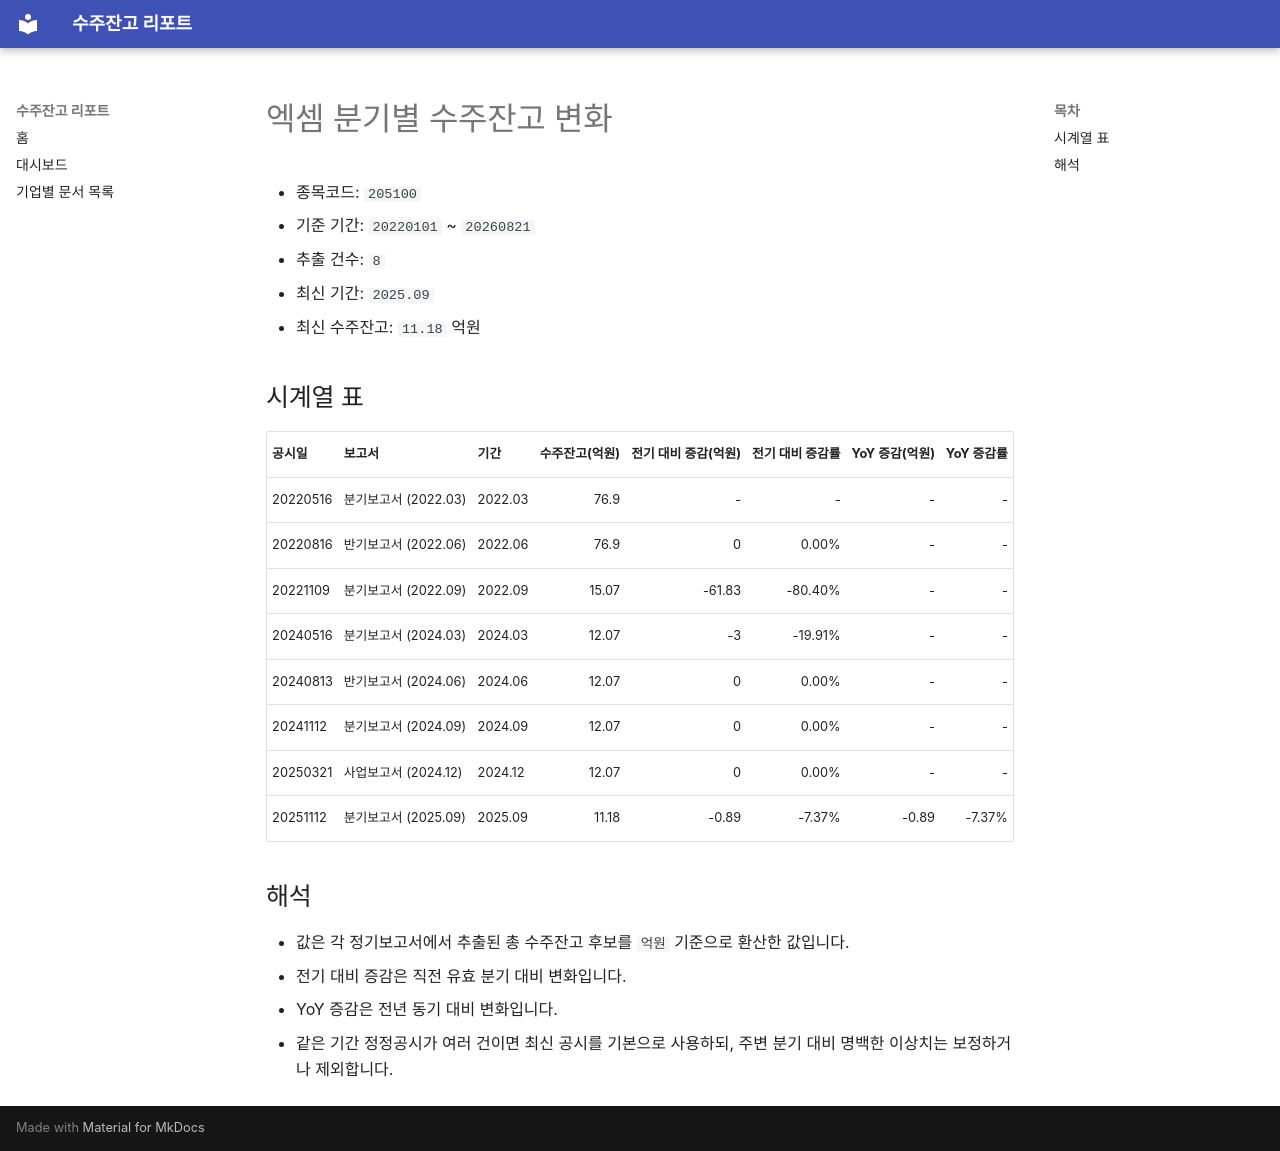

repository: agent-jaden/order-backlog-dashboard · page: companies/엑셈_수주잔고(205100)/index.html · generator: mkdocs

# 엑셈 분기별 수주잔고 변화

- 종목코드: `205100`
- 기준 기간: `20220101` ~ `20260821`
- 추출 건수: `8`
- 최신 기간: `2025.09`
- 최신 수주잔고: `11.18` 억원

## 시계열 표

| 공시일 | 보고서 | 기간 | 수주잔고(억원) | 전기 대비 증감(억원) | 전기 대비 증감률 | YoY 증감(억원) | YoY 증감률 |
| --- | --- | --- | ---: | ---: | ---: | ---: | ---: |
| 20220516 | 분기보고서 (2022.03) | 2022.03 | 76.9 | - | - | - | - |
| 20220816 | 반기보고서 (2022.06) | 2022.06 | 76.9 | 0 | 0.00% | - | - |
| 20221109 | 분기보고서 (2022.09) | 2022.09 | 15.07 | -61.83 | -80.40% | - | - |
| 20240516 | 분기보고서 (2024.03) | 2024.03 | 12.07 | -3 | -19.91% | - | - |
| 20240813 | 반기보고서 (2024.06) | 2024.06 | 12.07 | 0 | 0.00% | - | - |
| 20241112 | 분기보고서 (2024.09) | 2024.09 | 12.07 | 0 | 0.00% | - | - |
| 20250321 | 사업보고서 (2024.12) | 2024.12 | 12.07 | 0 | 0.00% | - | - |
| 20251112 | 분기보고서 (2025.09) | 2025.09 | 11.18 | -0.89 | -7.37% | -0.89 | -7.37% |

## 해석

- 값은 각 정기보고서에서 추출된 총 수주잔고 후보를 `억원` 기준으로 환산한 값입니다.
- 전기 대비 증감은 직전 유효 분기 대비 변화입니다.
- YoY 증감은 전년 동기 대비 변화입니다.
- 같은 기간 정정공시가 여러 건이면 최신 공시를 기본으로 사용하되, 주변 분기 대비 명백한 이상치는 보정하거나 제외합니다.
